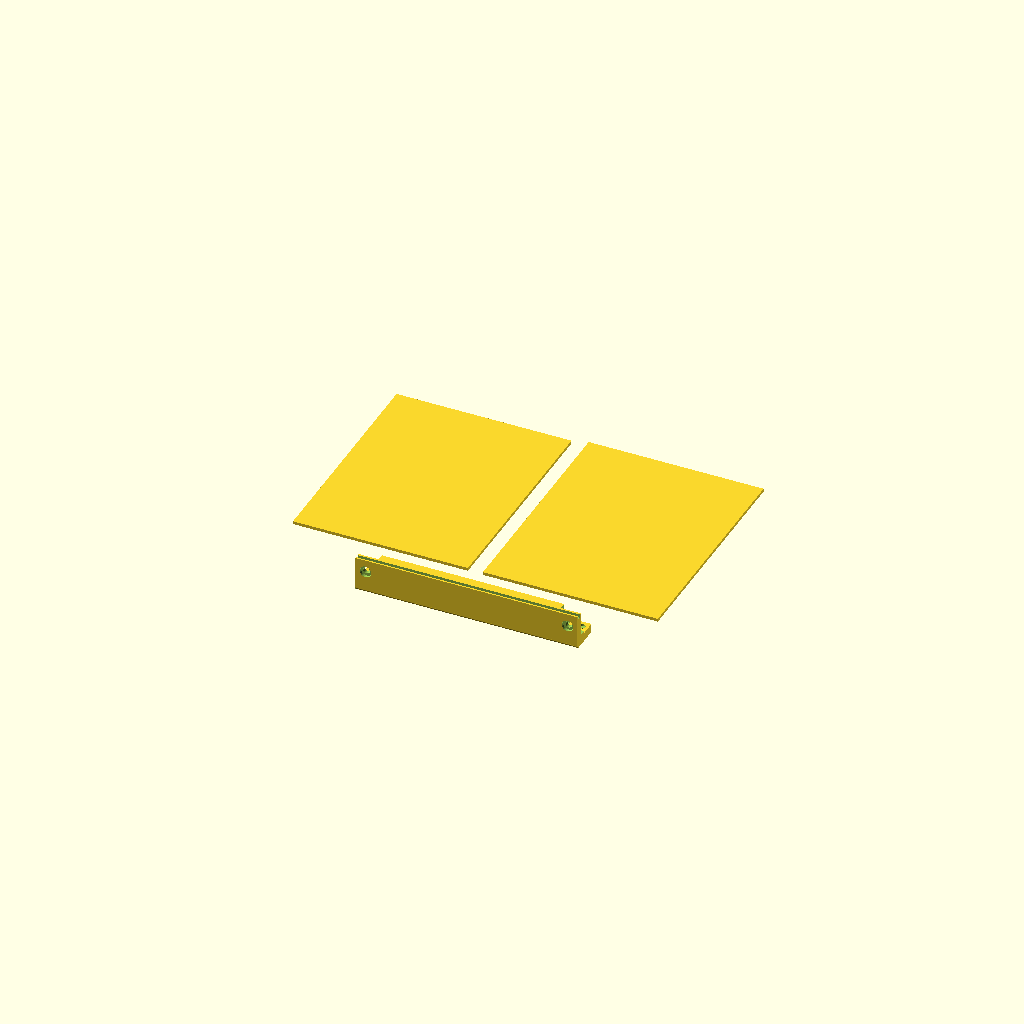
Cell 1: rendered with the file's own defaults.
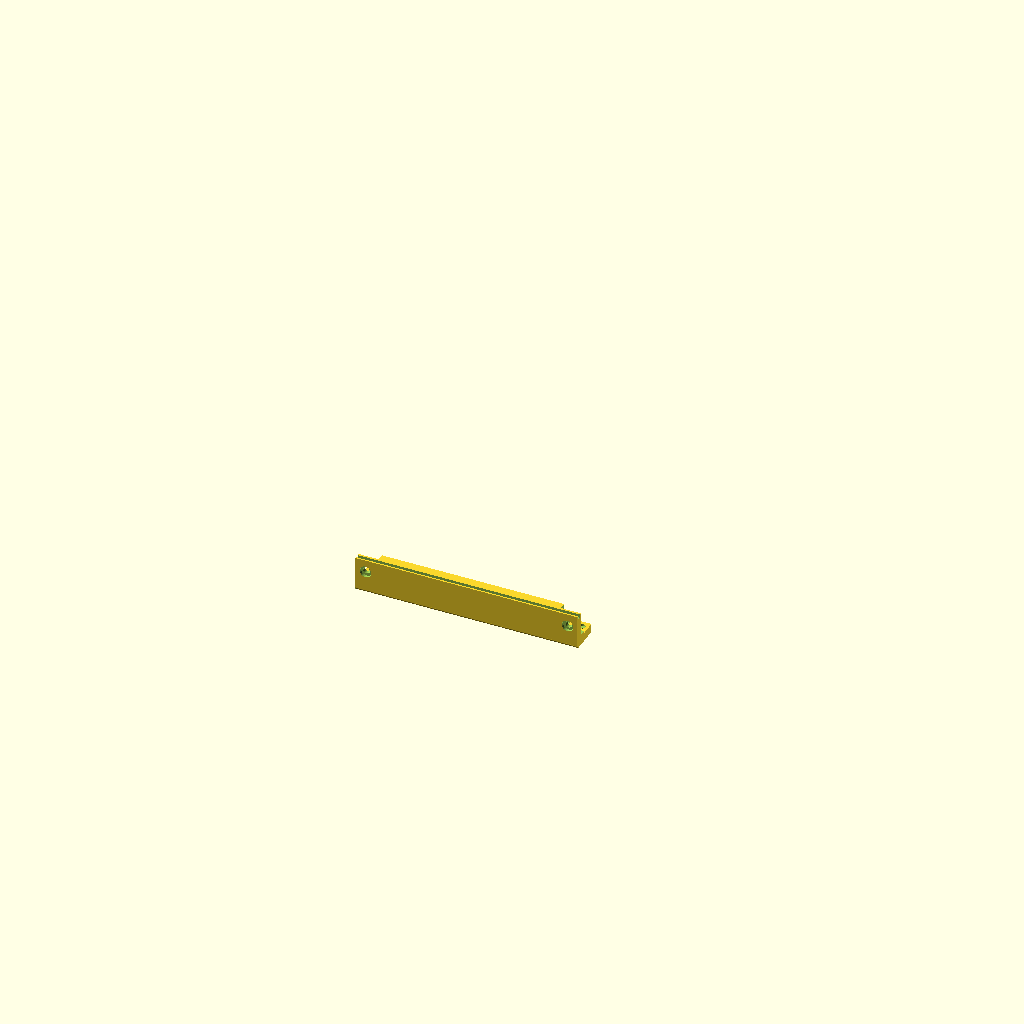
Cell 2 — preset "5U Slotted".
All cells are drawn from one camera (rotation 55°, 0°, 25°, orthographic, colour scheme Cornfield), so only the parameter changes between them.
OpenSCAD source file labrax.scad:
// Generate walls
Walls = true;

//Generate vertical rails
Vertical_Rails = true;

//Generate horizontal rails
Horizontal_Rails = false;

/* [Vertical Rail ] */
// Height in U
U_Height = 5;

// Generate slot inserts for bolts
Slot_Insert = true;

// Thickness of the bolt nut (0.2mm tolerance will be added)
Nut_Thickness = 5;

// Add 0.2mm sacrificial layer over bolt holes (punch through after printing)
Sacrificial_Layer = true;

/* [Common ] */
// The depth of the acrylic or printed panel you wish to use, 0.5mm will be added to this for tollerances
Panel_Depth = 3;

/* [Horizontal Rail ] */
overall_panel_depth = Panel_Depth + 0.5;
// Handles - the width between the centre of the handle holes. Set to zero for no handles
Handles_Hole_Width = 127.5;

// Total Rack Depth - the total depth of the rack (beam length+ 70mm)
Total_Rack_Depth = 240;

/* [Hidden] */
Nut_Tolerance = 0.2;
M6_nut = 11.6;
M6_bolt_clearance = 7.0;


max_grid_width = Total_Rack_Depth-70;
max_grid_height = U_Height * 44.45;

module slotInsert() {
    difference() {
        union() {
            // Main plate
            cube([ U_Height * 44.45, 16, 2 ]);
            // Extensions filling the 2mm gap, with hex-shaped cutouts for the nuts
            difference() {
                translate([ 0, 0, 2 ]) cube([ U_Height * 44.45, 16, (Nut_Thickness + Nut_Tolerance) / 2 - 2 ]);
                for (i = [0 : 1 : U_Height]) {
                    translate([ 6.35 + (i * 44.45),           7, 2 + ((Nut_Thickness + Nut_Tolerance) / 2 - 2) / 2 ]) rotate([ 0, 0, 90 ]) elongated_hex(M6_nut + Nut_Tolerance, (Nut_Thickness + Nut_Tolerance) / 2 - 2);
                    translate([ 6.35 + 15.875 + (i * 44.45),  7, 2 + ((Nut_Thickness + Nut_Tolerance) / 2 - 2) / 2 ]) rotate([ 0, 0, 90 ]) elongated_hex(M6_nut + Nut_Tolerance, (Nut_Thickness + Nut_Tolerance) / 2 - 2);
                    translate([ 6.35 + 31.75 + (i * 44.45),   7, 2 + ((Nut_Thickness + Nut_Tolerance) / 2 - 2) / 2 ]) rotate([ 0, 0, 90 ]) elongated_hex(M6_nut + Nut_Tolerance, (Nut_Thickness + Nut_Tolerance) / 2 - 2);
                }
            }
        }
        // Bolt clearance holes through everything
        for (i = [0 : 1 : U_Height]) {
            translate([ 6.35 + (i * 44.45),           7, -1 ]) cylinder(h = Sacrificial_Layer ? 2.8 : 3, d = M6_bolt_clearance, $fn = 50);
            translate([ 6.35 + 15.875 + (i * 44.45),  7, -1 ]) cylinder(h = Sacrificial_Layer ? 2.8 : 3, d = M6_bolt_clearance, $fn = 50);
            translate([ 6.35 + 31.75 + (i * 44.45),   7, -1 ]) cylinder(h = Sacrificial_Layer ? 2.8 : 3, d = M6_bolt_clearance, $fn = 50);
        }
    }
}

module elongated_hex(d, h) {
    ext = d * sqrt(3) / 2;
    hull() {
        cylinder(h=h, d=d, center=true, $fn=6);
        translate([ -ext, 0, 0 ]) cylinder(h=h, d=d, center=true, $fn=6);
    }
}

module baseShape(length = 170)
{
   
    union()
    {
        difference()
        {
            // Base part
            cube([ length, 30, 35 ]);

            // Vertical parts and slots
            translate([ -1, -1, -1 ]) cube([ length + 5, 17, 30 ]);

            translate([ -1, 25, -1 ]) cube([ length + 5, overall_panel_depth, 4.5 ]);

 

            translate([ -1, 10, -1 ]) cube([ 21, 13, 25 ]);

            translate([ length - 20, 10, -1 ]) cube([ 21, 13, 25 ]);

            // Circular holes at each end
            translate([ 10, 25, 12.5 ]) rotate([ 90, 0, 0 ]) cylinder(h = 15, d = M6_bolt_clearance, center = true, $fn = 50);

            translate([ 10, 29, 12.5 ]) rotate([ 90, 0, 0 ]) cylinder(h = 4, d = M6_nut, center = true, $fn = 50);

            translate([ length - 10, 25, 12.5 ]) rotate([ 90, 0, 0 ]) cylinder(h = 15, d = M6_bolt_clearance, center = true, $fn = 50);

            translate([ length - 10, 29, 12.5 ]) rotate([ 90, 0, 0 ]) cylinder(h = 4, d = M6_nut, center = true, $fn = 50);

            // External fillet
            difference()
            {
                union()
                {
                    translate([ length/2, 27.5, 32.5 ]) rotate([ 0, 90, 0 ])
                        cylinder(h = length+0.1, d = 5, center = true, $fn = 50);

                    translate([ 0, 27.5, 32.5 ]) cube([ length+1, 5.01, 5.01 ]);
                }
                translate([ (length/2)-0.1, 27.5, 32.5 ]) rotate([ 0, 90, 0 ])
                    cylinder(h = length+1, d = 5.01, center = true, $fn = 50);
            }
        }
        // Internal filler
        translate([ length/2, -14, -6 ])
        {
            difference()
            {
                union()
                {
                    translate([ 0, 27.5, 32.5 ]) rotate([ 0, 90, 0 ])
                        cylinder(h = length, d = 5, center = true, $fn = 50);

                    translate([ -length/2, 27.5, 32.5 ]) cube([ length, 5.01, 5.01 ]);
                }
                translate([ 0, 27.5, 32.5 ]) rotate([ 0, 90, 0 ])
                    cylinder(h = length + 0.1, d = 5.01, center = true, $fn = 50);
            }
        }
    }
        
}


module depthPostShape(length = 170)
{
    difference() {
        
        baseShape(length);
        translate([ -1, -1, +30.25 ]) cube([ length + 5, 4.5, overall_panel_depth ]);
            
        if (length > Handles_Hole_Width + 20) {
        // Bottom face holes for handles
        translate([ (length / 2) - (Handles_Hole_Width/2), 13.5, 26.5 ]) elongated_hex(M6_nut + Nut_Tolerance, 12);
        translate([ (length / 2) - (Handles_Hole_Width/2), 13.5, 32.5 ]) cylinder(h = 6, d = M6_bolt_clearance, center = true, $fn = 50);


        translate([ (length / 2) + (Handles_Hole_Width/2), 13.5, 26.5 ]) elongated_hex(M6_nut + Nut_Tolerance, 12);

         translate([ (length / 2) + (Handles_Hole_Width/2), 13.5, 32.5 ]) cylinder(h = 6, d = M6_bolt_clearance, center = true, $fn = 50);
        }
    }
}

module frontPostShape()
{
    difference() {
        
        baseShape(U_Height * 44.45);
        for (i = [0 : 1 : U_Height]) {  
            translate([ 6.35 + (i * 44.45), 7, 31 ]) rotate([ 0, 0, 90 ])
            if (Slot_Insert) elongated_hex(M6_nut + Nut_Tolerance, Nut_Thickness + Nut_Tolerance); else cylinder(h = Nut_Thickness + Nut_Tolerance, d = M6_nut + Nut_Tolerance, center = true, $fn = 6);
            translate([ 6.35 + (i * 44.45), 7, 32.5 ])
            cylinder(h = 50, d = M6_bolt_clearance, center = true, $fn = 50);

            translate([ 6.35 + 15.875 + (i * 44.45), 7, 31 ]) rotate([ 0, 0, 90 ])
            if (Slot_Insert) elongated_hex(M6_nut + Nut_Tolerance, Nut_Thickness + Nut_Tolerance); else cylinder(h = Nut_Thickness + Nut_Tolerance, d = M6_nut + Nut_Tolerance, center = true, $fn = 6);
            translate([ 6.35 + 15.875 + (i * 44.45), 7, 32.5 ])
            cylinder(h = 8, d = M6_bolt_clearance, center = true, $fn = 50);

            translate([ 6.35 + 31.75 + (i * 44.45), 7, 31 ]) rotate([ 0, 0, 90 ])
            if (Slot_Insert) elongated_hex(M6_nut + Nut_Tolerance, Nut_Thickness + Nut_Tolerance); else cylinder(h = Nut_Thickness + Nut_Tolerance, d = M6_nut + Nut_Tolerance, center = true, $fn = 6);
            translate([ 6.35 + 31.75 + (i * 44.45), 7, 32.5 ])
            cylinder(h = 8, d = M6_bolt_clearance, center = true, $fn = 50);
        }
    }
    
}

if (Horizontal_Rails) {
    rotate([ 180, 0, 0 ])
    translate([-(Total_Rack_Depth - 70) / 2, -15, -35])
    depthPostShape(Total_Rack_Depth - 70);
}

if (Vertical_Rails) {
    rotate([ 180, 0, 0 ])
    translate([-(Total_Rack_Depth - 70) / 2, 20, -35])
    frontPostShape();
}

if(Walls) {
    translate([(-max_grid_width-10),20,0])
   
    cube([ max_grid_width + 5, max_grid_height , Panel_Depth ]);

     translate([(10),20,0])
    cube([ max_grid_width + 5, 227, Panel_Depth ]);


}

if (Slot_Insert && Vertical_Rails) {
    rotate([ 180, 0, 0 ])
    translate([-(Total_Rack_Depth - 70) / 2, 20, -35])
    translate([ 0, 0, 29 - (Nut_Thickness + Nut_Tolerance) / 2 ])
    slotInsert();
}

// Credit: https://makerworld.com/en/models/1657249-customisable-posts-for-lab-rax-bolted-version?from=search#profileId-1752845`
Customizer parameters (derived from the source; name, type, default, range or options):
Walls: bool, default true
Vertical_Rails: bool, default true
Horizontal_Rails: bool, default false
U_Height: number, default 5
Slot_Insert: bool, default true
Nut_Thickness: number, default 5
Sacrificial_Layer: bool, default true
Panel_Depth: number, default 3
Handles_Hole_Width: number, default 127.5
Total_Rack_Depth: number, default 240
